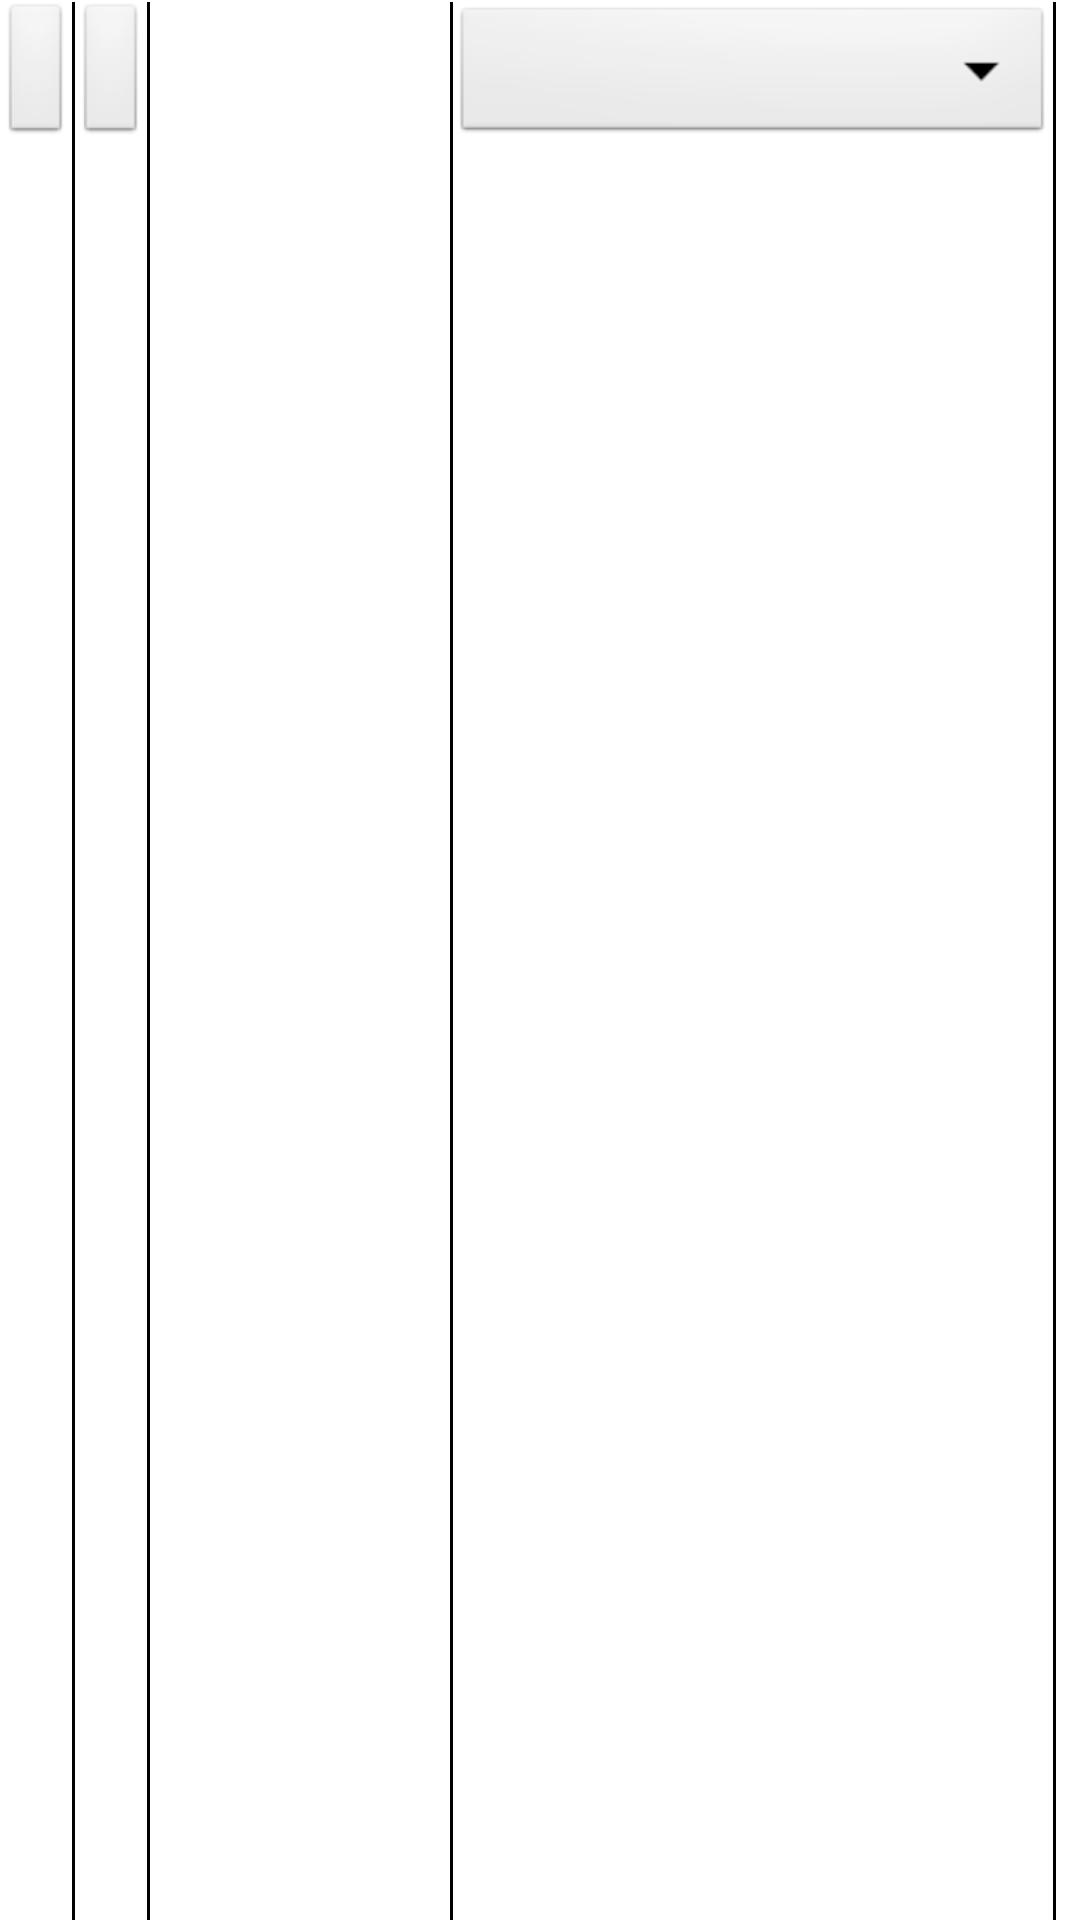

Write the Android layout XML for this screen, with the resource values it uses.
<!-- AndroidManifest.xml: application theme AppTheme -->
<!-- res/layout/parcela_item.xml -->
<?xml version="1.0" encoding="utf-8"?>

<LinearLayout xmlns:android="http://schemas.android.com/apk/res/android"
    android:layout_width="match_parent"
    android:layout_height="match_parent"
    android:orientation="vertical"
    android:showDividers="middle|beginning|end"
    android:divider="@android:drawable/divider_horizontal_dim_dark" >
    
    <LinearLayout xmlns:android="http://schemas.android.com/apk/res/android"
	    android:layout_width="match_parent"
	    android:layout_height="match_parent"
	    android:orientation="horizontal" >
    
    <ImageButton android:id="@+id/eliminarImg"
        android:layout_width="wrap_content"
        android:layout_height="wrap_content"
        android:clickable="true"
        android:src="@drawable/ic_parc_delete"
       	style="?android:attr/borderlessButtonStyle"
        />
    
    <View
		 android:layout_width="1dp"
		 android:layout_height="match_parent"
		 android:background="@android:color/black" />
        
    <ImageButton android:id="@+id/modificarImg"
        android:layout_width="wrap_content"
        android:layout_height="wrap_content"
        android:clickable="true"
        android:src="@drawable/ic_parc_edit"
        style="?android:attr/borderlessButtonStyle"
        />
    
    <View
	 android:layout_width="1dp"
	 android:layout_height="match_parent"
	 android:background="@android:color/black" />
    
    <TextView android:id ="@+id/nroParcGrid"
        android:layout_width="100dp"
        android:layout_height="wrap_content"
        android:padding="10dp"
        android:maxLines="1"/>
    
    <View
	 android:layout_width="1dp"
	 android:layout_height="match_parent"
	 android:background="@android:color/black" />
    
    <Spinner android:id ="@+id/calleGrid"
        android:layout_width="200dp"
        android:maxLines="3"
        android:layout_height="wrap_content"
        android:padding="10dp"/>
    
    <View
	 android:layout_width="1dp"
	 android:layout_height="match_parent"
	 android:background="@android:color/black" />
    
    <TextView android:id ="@+id/alturaGrid"
        android:layout_width="100dp"
        android:layout_height="wrap_content"
        android:padding="10dp"/>
    
    <View
	 android:layout_width="1dp"
	 android:layout_height="match_parent"
	 android:background="@android:color/black" />
    
    <Spinner android:id ="@+id/categoriaGrid"
        android:layout_width="200dp"
        android:layout_height="wrap_content"
        android:padding="10dp"/>
    
    <View
	 android:layout_width="1dp"
	 android:layout_height="match_parent"
	 android:background="@android:color/black" />
    
    <Spinner android:id ="@+id/actividadGrid"
        android:layout_width="300dp"
        android:layout_height="wrap_content"
        android:padding="10dp"/>

</LinearLayout>

	    <View
		 android:layout_width="match_parent"
		 android:layout_height="1dp"
		 android:background="@android:color/black" />
	    
  </LinearLayout>
<!-- resources referenced by this layout -->
<resources>
  <style name="AppTheme" parent="android:Theme.Light" />
</resources>
